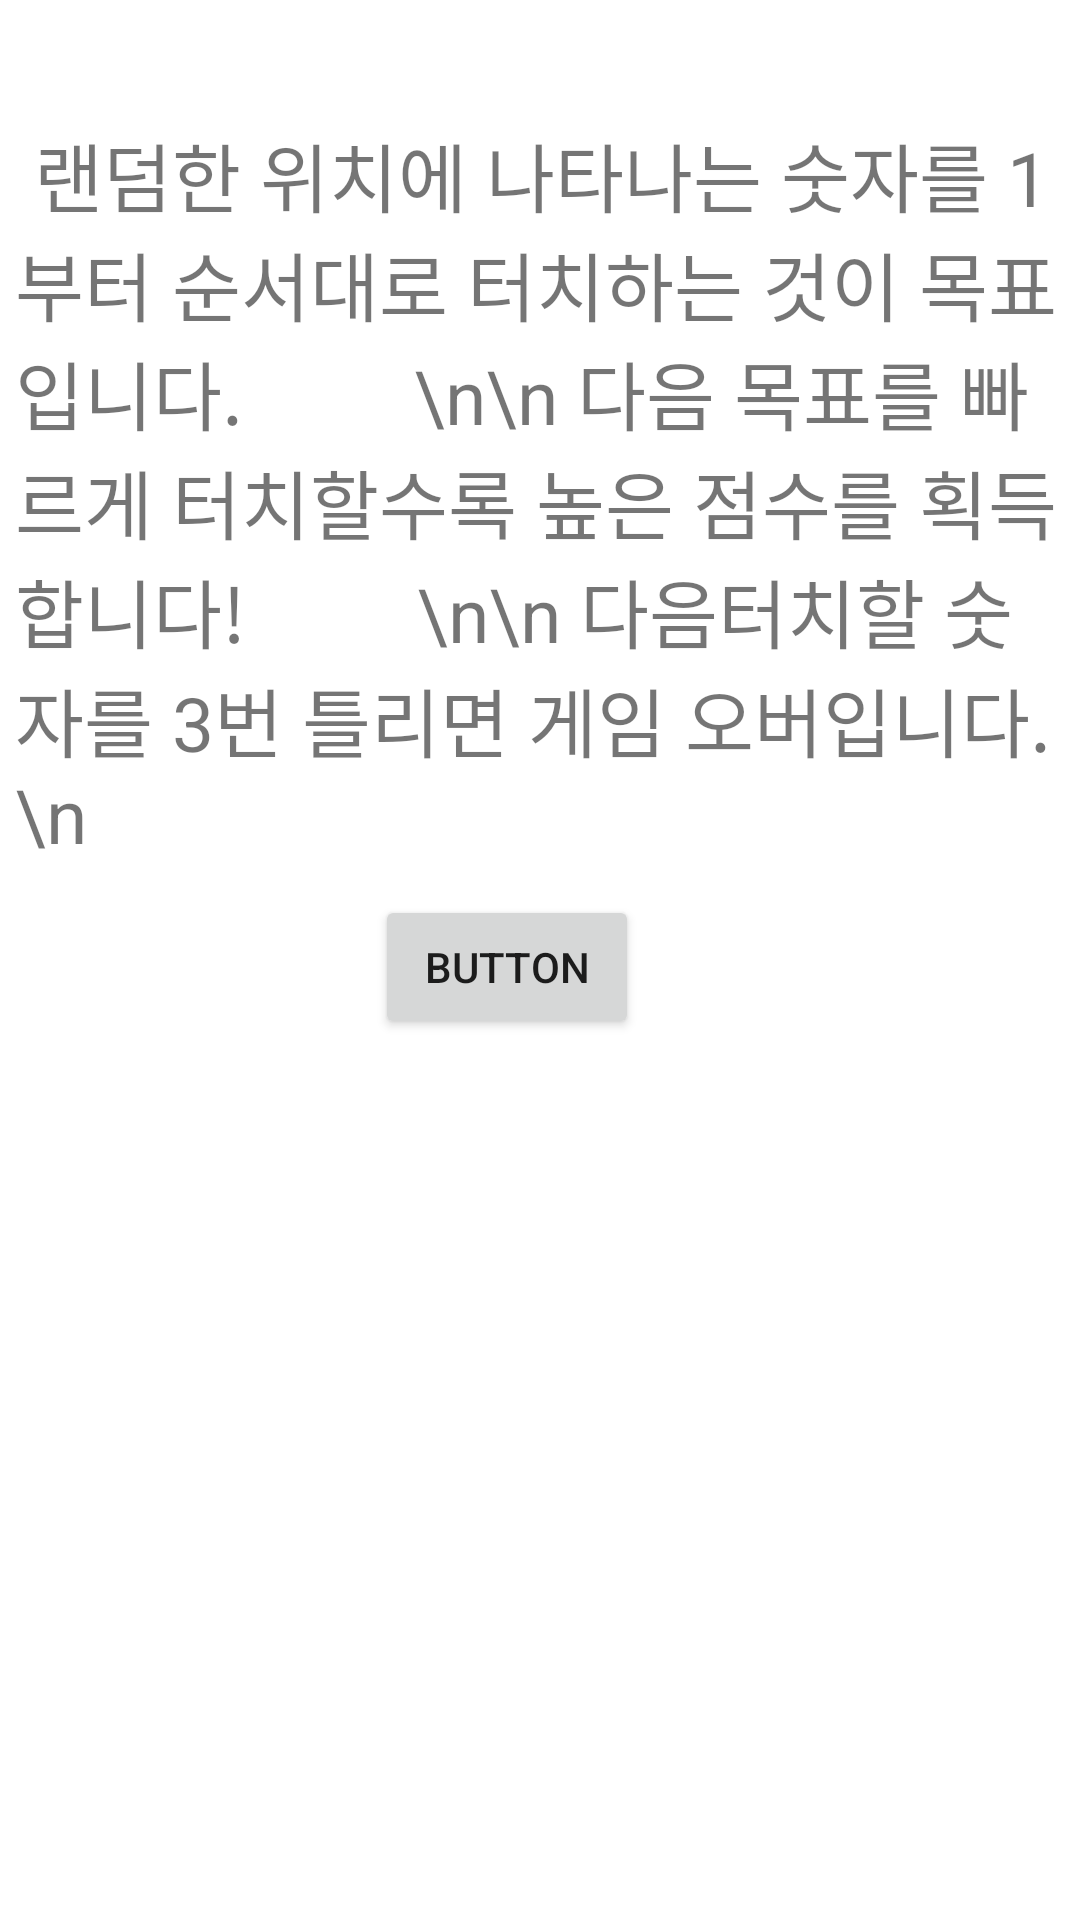

Layout XML and referenced resources for this Android screen:
<!-- AndroidManifest.xml: application theme Theme.4_week_third -->
<!-- res/layout/layout_dialog.xml -->
<?xml version="1.0" encoding="utf-8"?>
<androidx.constraintlayout.widget.ConstraintLayout xmlns:android="http://schemas.android.com/apk/res/android"
    xmlns:app="http://schemas.android.com/apk/res-auto"
    xmlns:tools="http://schemas.android.com/tools"
    android:layout_width="match_parent"
    android:layout_height="match_parent">

    <TextView
        android:id="@+id/textView"
        android:layout_width="350dp"
        android:layout_height="wrap_content"
        android:layout_marginStart="20dp"
        android:layout_marginTop="40dp"
        android:layout_marginEnd="20dp"
        android:layout_marginBottom="40dp"
        android:text=" 랜덤한 위치에 나타나는 숫자를 1부터 순서대로 터치하는 것이 목표입니다.
        \n\n 다음 목표를 빠르게 터치할수록 높은 점수를 획득합니다!
        \n\n 다음터치할 숫자를 3번 틀리면 게임 오버입니다.\n"
        android:textSize="25dp"
        app:layout_constraintEnd_toEndOf="parent"
        app:layout_constraintStart_toStartOf="parent"
        app:layout_constraintTop_toTopOf="parent" />

    <Button
        android:id="@+id/button"
        android:layout_width="wrap_content"
        android:layout_height="wrap_content"
        android:text="Button"
        app:layout_constraintBottom_toBottomOf="parent"
        app:layout_constraintEnd_toEndOf="parent"
        app:layout_constraintHorizontal_bias="0.46"
        app:layout_constraintStart_toStartOf="parent"
        app:layout_constraintTop_toBottomOf="@+id/textView"
        app:layout_constraintVertical_bias="0.033" />

</androidx.constraintlayout.widget.ConstraintLayout>
<!-- resources referenced by this layout -->
<resources>
  <style name="Theme.4_week_third" parent="Theme.MaterialComponents.DayNight.DarkActionBar">
          
          <item name="colorPrimary">@color/purple_500</item>
          <item name="colorPrimaryVariant">@color/purple_700</item>
          <item name="colorOnPrimary">@color/white</item>
          
          <item name="colorSecondary">@color/teal_200</item>
          <item name="colorSecondaryVariant">@color/teal_700</item>
          <item name="colorOnSecondary">@color/black</item>
          
          <item name="android:statusBarColor" tools:targetApi="l">?attr/colorPrimaryVariant</item>
          
  
          <item name="windowActionBar">false</item>
          <item name="windowNoTitle">true</item>
      </style>
  <!-- not gathered from this repository: default colours our renderer supplied (Android Studio template values) -->
  <color name="purple_500">#FF6200EE</color>
  <color name="purple_700">#FF3700B3</color>
  <color name="teal_200">#FF03DAC5</color>
  <color name="teal_700">#FF018786</color>
  <color name="black">#FF000000</color>
  <color name="white">#FFFFFFFF</color>
</resources>
